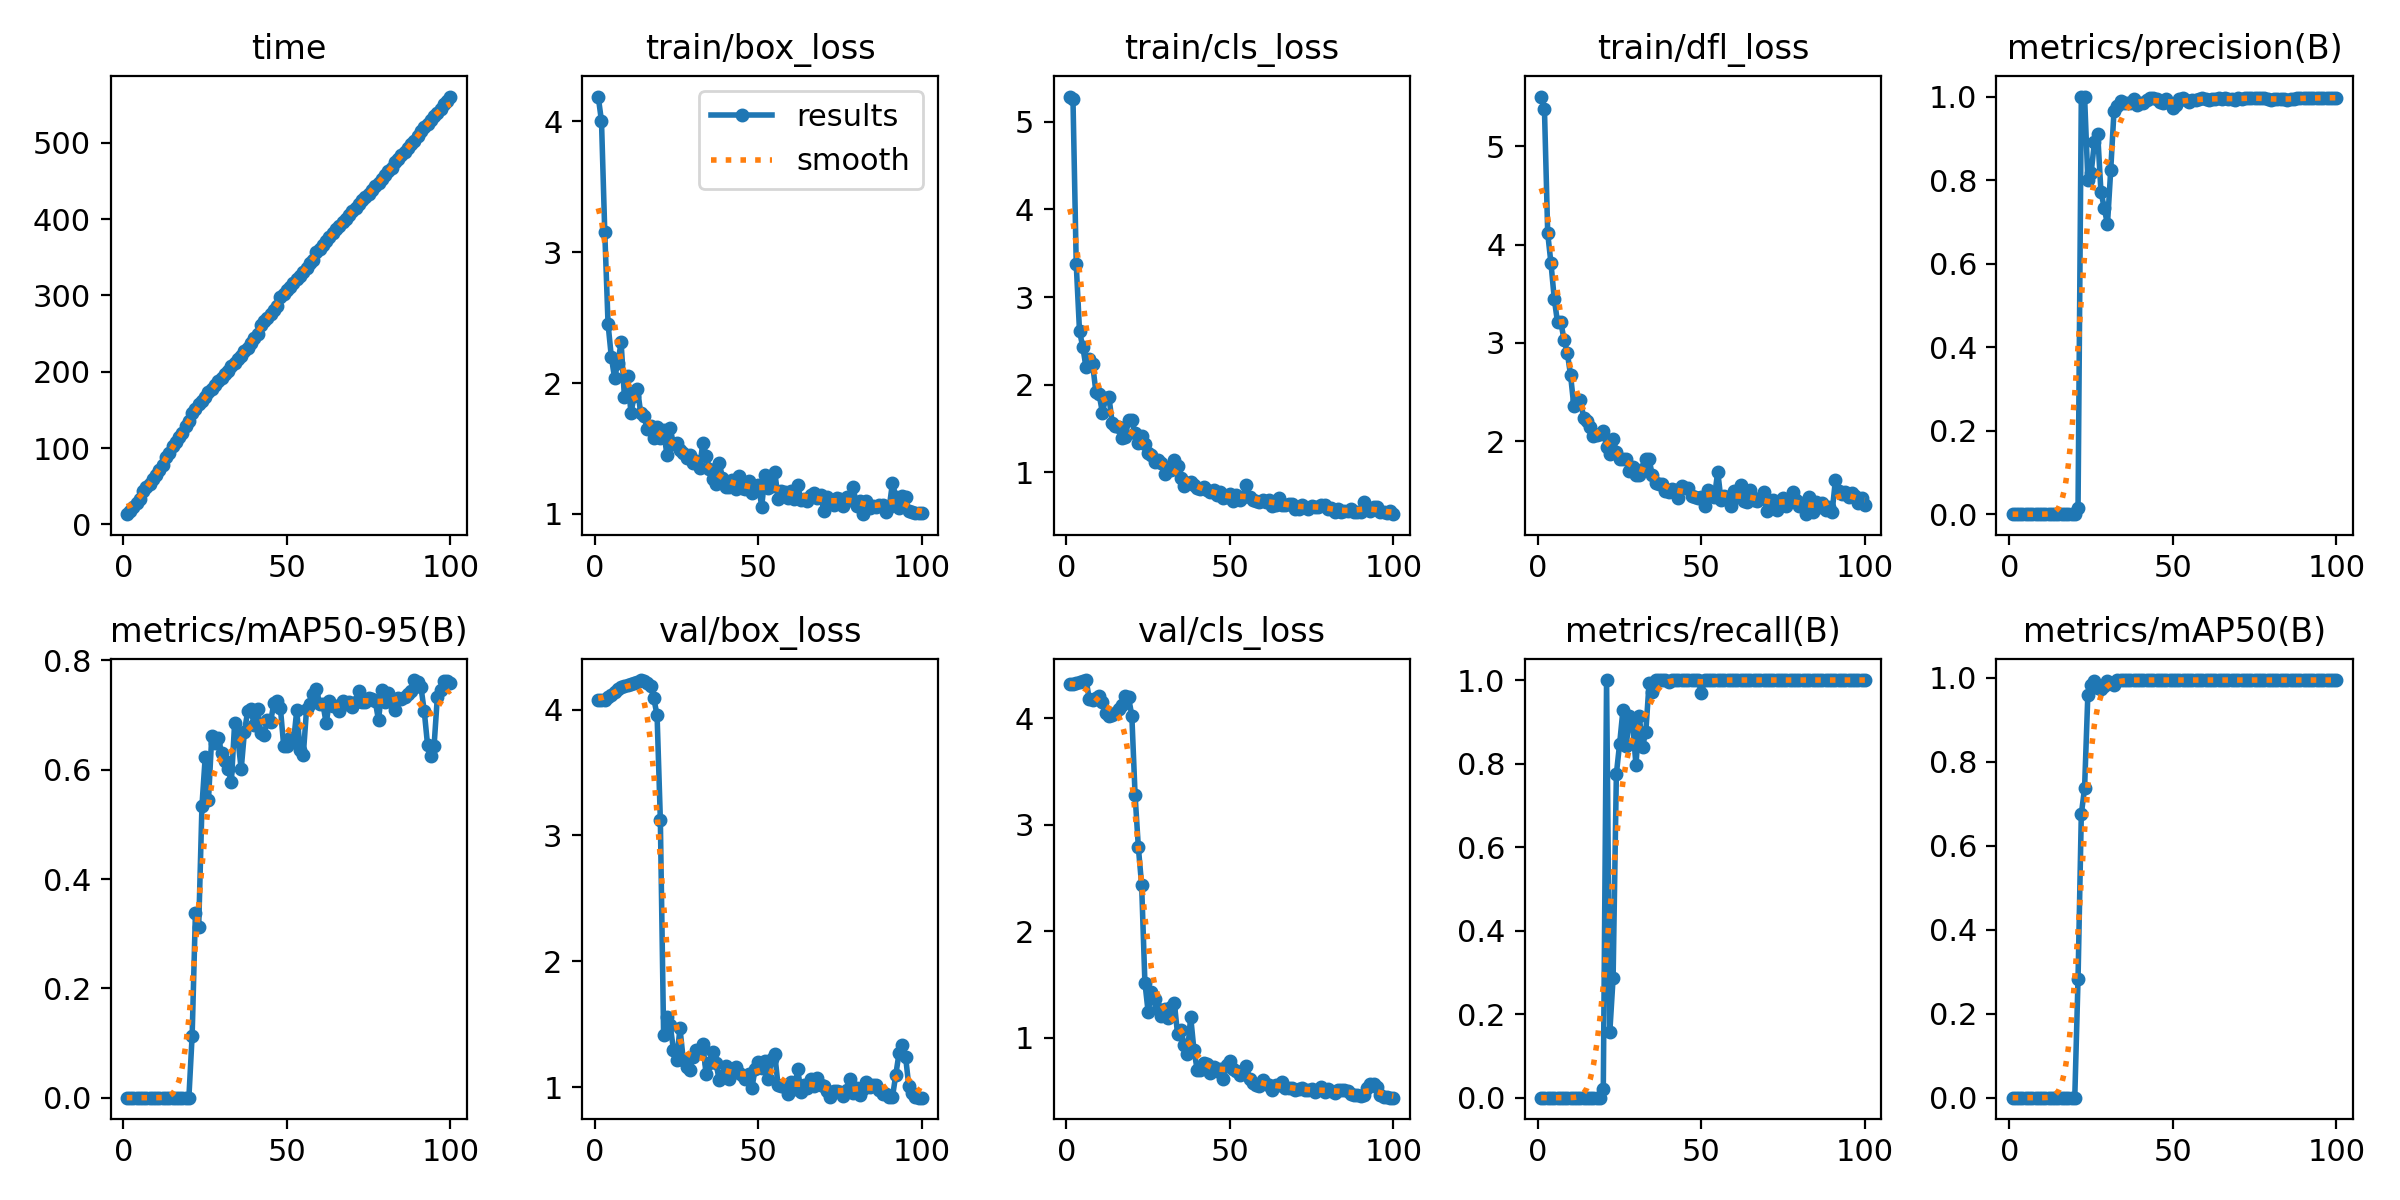

The file beside this chart, header and first rows:
epoch, time, train/box_loss, train/cls_loss, train/dfl_loss, metrics/precision(B), metrics/recall(B), metrics/mAP50(B), metrics/mAP50-95(B), val/box_loss, val/cls_loss, val/dfl_loss, lr/pg0, lr/pg1, lr/pg2
1, 13.43, 4.188, 5.286, 5.507, 0, 0, 0, 0, 4.074, 4.319, 4.158, 8.335e-05, 8.335e-05, 8.335e-05
2, 17.7, 3.999, 5.256, 5.379, 0, 0, 0, 0, 4.072, 4.323, 4.157, 0.0001816, 0.0001816, 0.0001816
3, 22.98, 3.152, 3.373, 4.114, 0, 0, 0, 0, 4.078, 4.328, 4.16, 0.0002778, 0.0002778, 0.0002778
4, 28.53, 2.453, 2.61, 3.808, 0, 0, 0, 0, 4.099, 4.339, 4.168, 0.000372, 0.000372, 0.000372
5, 33.25, 2.201, 2.431, 3.45, 0, 0, 0, 0, 4.118, 4.35, 4.18, 0.0004643, 0.0004643, 0.0004643
6, 43.96, 2.039, 2.197, 3.207, 0, 0, 0, 0, 4.138, 4.358, 4.192, 0.0005546, 0.0005546, 0.0005546
7, 48.69, 2.154, 2.298, 3.212, 0, 0, 0, 0, 4.167, 4.181, 4.206, 0.0006429, 0.0006429, 0.0006429
8, 53.28, 2.311, 2.236, 3.031, 0, 0, 0, 0, 4.178, 4.174, 4.215, 0.0007292, 0.0007292, 0.0007292
9, 58.97, 1.896, 1.922, 2.897, 0, 0, 0, 0, 4.189, 4.191, 4.225, 0.0008135, 0.0008135, 0.0008135
10, 64.27, 2.057, 1.89, 2.667, 0, 0, 0, 0, 4.195, 4.211, 4.23, 0.0008959, 0.0008959, 0.0008959
11, 71.88, 1.773, 1.682, 2.353, 0, 0, 0, 0, 4.2, 4.153, 4.231, 0.0009763, 0.0009763, 0.0009763
12, 77.87, 1.897, 1.848, 2.422, 0, 0, 0, 0, 4.211, 4.052, 4.235, 0.001055, 0.001055, 0.001055
13, 88, 1.955, 1.86, 2.421, 0, 0, 0, 0, 4.215, 4.019, 4.236, 0.001131, 0.001131, 0.001131
14, 93.45, 1.769, 1.564, 2.232, 0, 0, 0, 0, 4.234, 4.033, 4.246, 0.001206, 0.001206, 0.001206
15, 102.3, 1.745, 1.53, 2.199, 0, 0, 0, 0, 4.228, 4.044, 4.241, 0.001278, 0.001278, 0.001278
16, 108.4, 1.646, 1.512, 2.143, 0, 0, 0, 0, 4.21, 4.084, 4.238, 0.001348, 0.001348, 0.001348
17, 114.7, 1.673, 1.388, 2.048, 0, 0, 0, 0, 4.186, 4.123, 4.227, 0.001403, 0.001403, 0.001403
18, 120.3, 1.577, 1.407, 2.059, 0, 0, 0, 0, 4.09, 4.205, 4.175, 0.001386, 0.001386, 0.001386
19, 129.2, 1.667, 1.593, 2.075, 0, 0, 0, 0, 3.954, 4.194, 4.1, 0.00137, 0.00137, 0.00137
20, 135.3, 1.583, 1.592, 2.097, 0.00041, 0.02174, 0.00022, 4e-05, 3.124, 4.025, 3.728, 0.001353, 0.001353, 0.001353
21, 145.5, 1.638, 1.449, 1.941, 0.01512, 1, 0.2836, 0.1136, 1.414, 3.276, 3.249, 0.001337, 0.001337, 0.001337
22, 151.5, 1.453, 1.334, 1.869, 1, 0.1583, 0.6754, 0.3377, 1.558, 2.787, 3.017, 0.00132, 0.00132, 0.00132
23, 157.1, 1.654, 1.412, 2.023, 1, 0.2871, 0.7377, 0.3116, 1.496, 2.435, 2.796, 0.001304, 0.001304, 0.001304
24, 162.1, 1.536, 1.32, 1.889, 0.8001, 0.7756, 0.9605, 0.5338, 1.3, 1.52, 2.138, 0.001287, 0.001287, 0.001287
25, 167.4, 1.539, 1.219, 1.816, 0.8162, 0.8478, 0.9824, 0.6234, 1.219, 1.241, 2.013, 0.001271, 0.001271, 0.001271
26, 173, 1.487, 1.201, 1.821, 0.8908, 0.9274, 0.9918, 0.5453, 1.47, 1.435, 2.066, 0.001254, 0.001254, 0.001254
27, 177.3, 1.463, 1.115, 1.815, 0.9115, 0.8422, 0.9751, 0.6612, 1.221, 1.366, 1.923, 0.001238, 0.001238, 0.001238
28, 182.1, 1.428, 1.146, 1.691, 0.7726, 0.913, 0.9743, 0.6488, 1.162, 1.268, 1.905, 0.001221, 0.001221, 0.001221
29, 187.3, 1.449, 1.107, 1.735, 0.7337, 0.8913, 0.9818, 0.6583, 1.137, 1.208, 1.877, 0.001205, 0.001205, 0.001205
30, 192.2, 1.392, 0.9793, 1.658, 0.6938, 0.7964, 0.9918, 0.6313, 1.243, 1.273, 1.851, 0.001188, 0.001188, 0.001188
31, 196.6, 1.404, 1.041, 1.65, 0.8247, 0.9137, 0.9878, 0.6163, 1.296, 1.19, 1.813, 0.001172, 0.001172, 0.001172
32, 201.3, 1.352, 1.029, 1.718, 0.966, 0.8404, 0.984, 0.6007, 1.292, 1.286, 1.869, 0.001155, 0.001155, 0.001155
33, 206.9, 1.543, 1.138, 1.819, 0.9785, 0.8757, 0.995, 0.5778, 1.342, 1.328, 1.842, 0.001139, 0.001139, 0.001139
34, 211.8, 1.446, 1.068, 1.814, 0.9887, 0.9924, 0.995, 0.6858, 1.103, 1.035, 1.687, 0.001122, 0.001122, 0.001122
35, 216.4, 1.345, 0.9407, 1.652, 0.9851, 0.9715, 0.995, 0.6569, 1.197, 1.076, 1.788, 0.001106, 0.001106, 0.001106
36, 221.2, 1.264, 0.8428, 1.575, 0.9846, 1, 0.995, 0.6007, 1.28, 0.9348, 1.834, 0.001089, 0.001089, 0.001089
37, 226.9, 1.232, 0.8764, 1.567, 0.9836, 1, 0.995, 0.6695, 1.192, 0.8534, 1.725, 0.001073, 0.001073, 0.001073
38, 231.4, 1.391, 0.8904, 1.559, 0.9948, 1, 0.995, 0.7078, 1.061, 1.199, 1.643, 0.001056, 0.001056, 0.001056
39, 237.7, 1.276, 0.8513, 1.491, 0.9799, 1, 0.995, 0.7103, 1.093, 0.8858, 1.622, 0.00104, 0.00104, 0.00104
40, 244.6, 1.204, 0.8171, 1.485, 0.9853, 0.9943, 0.995, 0.6811, 1.171, 0.7008, 1.611, 0.001023, 0.001023, 0.001023
41, 249.2, 1.206, 0.8073, 1.515, 0.9856, 1, 0.995, 0.7117, 1.069, 0.7025, 1.545, 0.001007, 0.001007, 0.001007
42, 261.3, 1.26, 0.8285, 1.499, 0.9919, 1, 0.995, 0.6664, 1.143, 0.7642, 1.602, 0.0009904, 0.0009904, 0.0009904
43, 266.1, 1.193, 0.7967, 1.42, 0.9954, 0.9996, 0.995, 0.6632, 1.158, 0.7544, 1.591, 0.0009739, 0.0009739, 0.0009739
44, 270.5, 1.291, 0.7757, 1.54, 0.997, 1, 0.995, 0.6903, 1.111, 0.6704, 1.595, 0.0009574, 0.0009574, 0.0009574
45, 275.4, 1.201, 0.7951, 1.517, 0.994, 1, 0.995, 0.6881, 1.095, 0.7267, 1.586, 0.0009409, 0.0009409, 0.0009409
46, 281.3, 1.188, 0.7423, 1.523, 0.986, 1, 0.995, 0.7215, 1.068, 0.6879, 1.538, 0.0009244, 0.0009244, 0.0009244
47, 286.2, 1.254, 0.7712, 1.442, 0.9856, 1, 0.995, 0.7263, 1.103, 0.7097, 1.541, 0.0009078, 0.0009078, 0.0009078
48, 297.9, 1.162, 0.707, 1.432, 0.9953, 1, 0.995, 0.7123, 0.9939, 0.6111, 1.491, 0.0008913, 0.0008913, 0.0008913
49, 302.2, 1.214, 0.7233, 1.424, 0.9851, 1, 0.995, 0.6438, 1.149, 0.7433, 1.619, 0.0008748, 0.0008748, 0.0008748
50, 306.6, 1.223, 0.7496, 1.432, 0.9721, 0.9698, 0.995, 0.6434, 1.204, 0.7828, 1.688, 0.0008583, 0.0008583, 0.0008583
51, 311.6, 1.055, 0.6699, 1.341, 0.9804, 1, 0.995, 0.6578, 1.151, 0.7079, 1.627, 0.0008418, 0.0008418, 0.0008418
52, 316.7, 1.3, 0.7405, 1.504, 0.9942, 1, 0.995, 0.6503, 1.21, 0.6934, 1.642, 0.0008253, 0.0008253, 0.0008253
53, 321.1, 1.201, 0.6905, 1.45, 0.9954, 1, 0.995, 0.7089, 1.063, 0.6533, 1.518, 0.0008088, 0.0008088, 0.0008088
54, 325.5, 1.212, 0.7214, 1.432, 0.9916, 1, 0.995, 0.6365, 1.224, 0.6871, 1.619, 0.0007923, 0.0007923, 0.0007923
55, 330.5, 1.324, 0.8601, 1.688, 0.9879, 1, 0.995, 0.6273, 1.261, 0.7359, 1.649, 0.0007758, 0.0007758, 0.0007758
56, 336.4, 1.115, 0.7245, 1.402, 0.9927, 1, 0.995, 0.7113, 1.017, 0.6151, 1.485, 0.0007593, 0.0007593, 0.0007593
57, 342.2, 1.173, 0.6868, 1.436, 0.9909, 1, 0.995, 0.7205, 1.014, 0.5758, 1.46, 0.0007428, 0.0007428, 0.0007428
58, 346.9, 1.171, 0.6746, 1.408, 0.9953, 1, 0.995, 0.7384, 1.004, 0.5617, 1.434, 0.0007263, 0.0007263, 0.0007263
59, 356.4, 1.123, 0.664, 1.337, 0.9963, 1, 0.995, 0.7485, 0.9505, 0.5522, 1.392, 0.0007098, 0.0007098, 0.0007098
60, 361.2, 1.172, 0.6821, 1.493, 0.9943, 1, 0.995, 0.7194, 1.041, 0.6053, 1.445, 0.0006933, 0.0006933, 0.0006933
... 40 more rows
